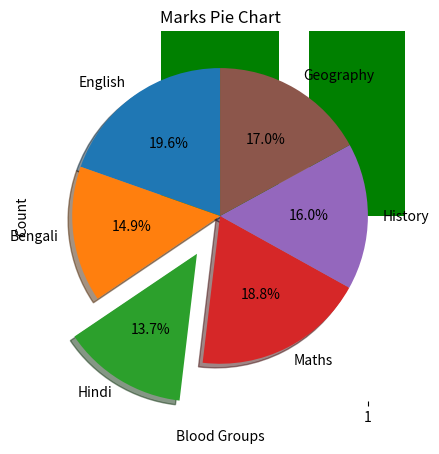

Python code for this plot:
"""
1. Store blood group of 50 different patients (O+,A+,B+,AB+,O-,A-,B-,AB-). Graphically show how mnay patients have O- blood group.
"""

from matplotlib import pyplot as plt
 
bldgrps = ['O+','A+','B+','AB+','O-','A-','B-','AB-']    
count = [11,10,9,5,7,4,2,3]

plt.bar(bldgrps, count,width = 0.8, color = ['green', 'green','green','green','red','green','green','green']) 

plt.xlabel('Blood Groups') 
plt.ylabel('Count')  
plt.title('Blood Group Counter')
plt.show()  
"""
2. For a certain student Store data of marks obtained by the student in English, Bengali, Hindi, Maths, History and Geography. 
Graphically represent the data in a pie chart and bring out the slice having least marks. ( No subject should have same marks).
"""

from matplotlib import pyplot as plt

subjects = ['English','Bengali','Hindi','Maths','History','Geography']
marks = [99,75,69,95,81,86]

plt.pie(marks, labels = subjects, startangle=90, shadow=True, explode=(0,0,0.3,0,0,0), autopct='%1.1f%%')

plt.title('Marks Pie Chart')
plt.show()
"""
3. Store height of 50 students in inches. Now while the data was beign recorded manually there has been some typing mistake and 
therefore height of 2 students have been recorded as 172 inch and 2 students have been recorded as 12 inch. Graphically plot and 
show how you can seggregate correct data from abnormal data. 
"""

from matplotlib import pyplot as plt
import random 

height = []
   
for i in range(50):
    height.append(random.randint(60, 90))
height[10] = 172
height[20] = 172
height[30] = 12
height[40] = 12
   
plt.boxplot(height)
plt.show()